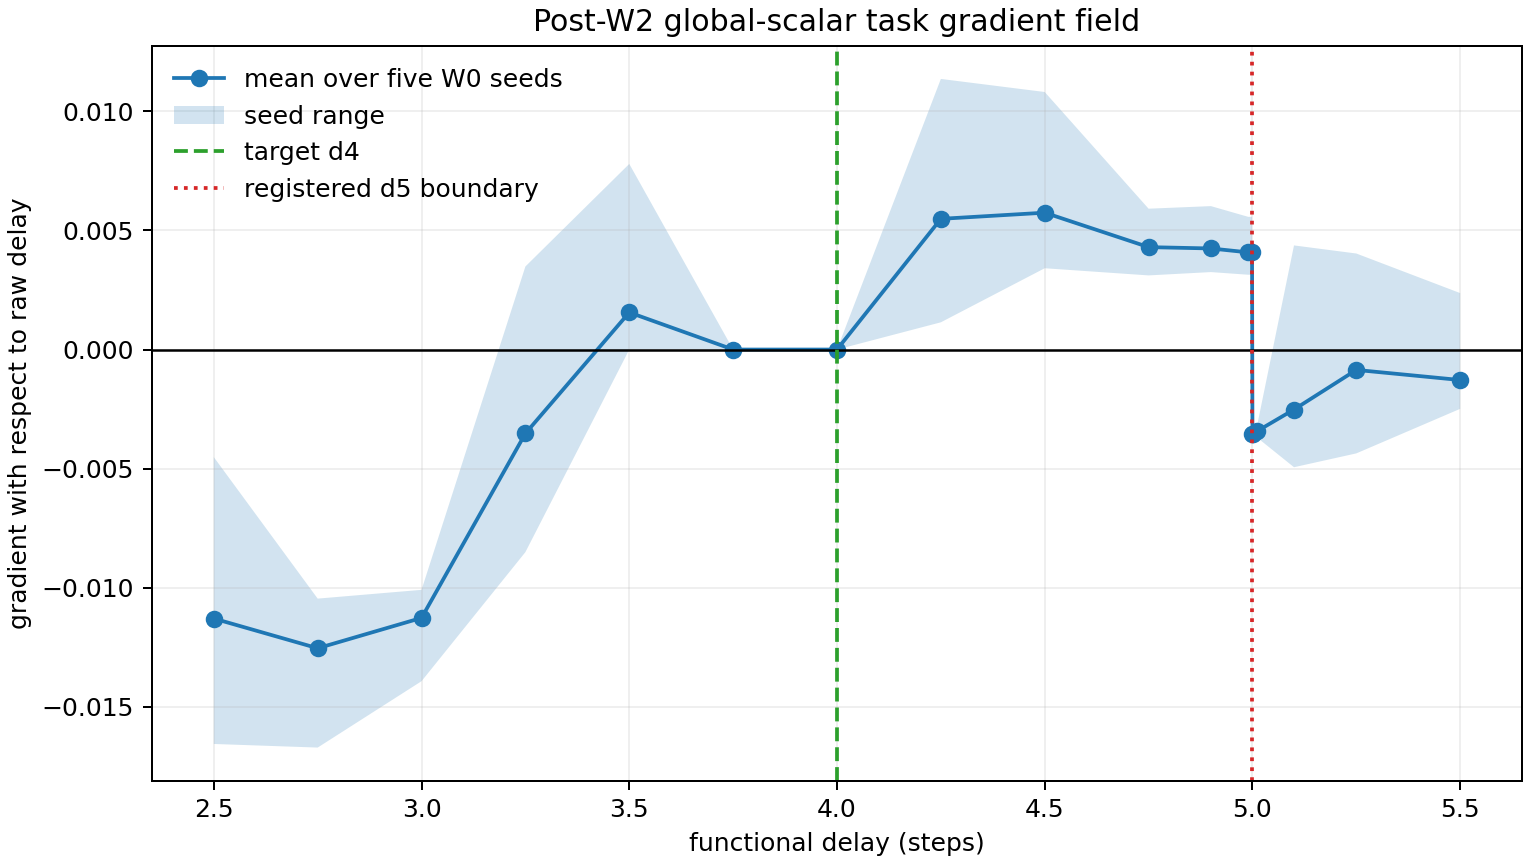

The table this chart was drawn from, first rows:
delay_steps, seed, raw_task_gradient, target_directed, nonzero, exact_interface_patterns, updates, formal_cell
2.5, 2503, -0.01656, True, True, 0, 0, False
2.5, 2521, -0.004519, True, True, 0, 0, False
2.5, 2539, -0.01099, True, True, 0, 0, False
2.5, 2551, -0.01123, True, True, 0, 0, False
2.5, 2579, -0.01318, True, True, 0, 0, False
2.75, 2503, -0.01672, True, True, 0, 0, False
2.75, 2521, -0.01169, True, True, 0, 0, False
2.75, 2539, -0.01046, True, True, 0, 0, False
2.75, 2551, -0.01123, True, True, 0, 0, False
2.75, 2579, -0.01263, True, True, 0, 0, False
3.0, 2503, -0.01393, True, True, 0, 0, False
3.0, 2521, -0.01083, True, True, 0, 0, False
3.0, 2539, -0.01009, True, True, 0, 0, False
3.0, 2551, -0.01117, True, True, 0, 0, False
3.0, 2579, -0.01033, True, True, 0, 0, False
3.25, 2503, -0.007993, True, True, 2, 0, False
3.25, 2521, 0.003489, False, True, 1, 0, False
3.25, 2539, -0.006183, True, True, 1, 0, False
3.25, 2551, 0.001577, False, True, 0, 0, False
3.25, 2579, -0.008507, True, True, 2, 0, False
3.5, 2503, 0.0, False, False, 4, 0, False
3.5, 2521, 0.007796, False, True, 3, 0, False
3.5, 2539, 0.0, False, False, 4, 0, False
3.5, 2551, 0.0, False, False, 4, 0, False
3.5, 2579, 0.0, False, False, 4, 0, False
3.75, 2503, 0.0, False, False, 4, 0, False
3.75, 2521, 0.0, False, False, 4, 0, False
3.75, 2539, 0.0, False, False, 4, 0, False
3.75, 2551, 0.0, False, False, 4, 0, False
3.75, 2579, 0.0, False, False, 4, 0, False
4.0, 2503, 0.0, False, False, 4, 0, False
4.0, 2521, 0.0, False, False, 4, 0, False
4.0, 2539, 0.0, False, False, 4, 0, False
4.0, 2551, 0.0, False, False, 4, 0, False
4.0, 2579, 0.0, False, False, 4, 0, False
4.25, 2503, 0.00244, True, True, 2, 0, False
4.25, 2521, 0.01136, True, True, 2, 0, False
4.25, 2539, 0.001144, True, True, 3, 0, False
4.25, 2551, 0.01065, True, True, 3, 0, False
4.25, 2579, 0.001847, True, True, 2, 0, False
4.5, 2503, 0.006279, True, True, 0, 0, False
4.5, 2521, 0.01082, True, True, 0, 0, False
4.5, 2539, 0.003414, True, True, 0, 0, False
4.5, 2551, 0.003979, True, True, 0, 0, False
4.5, 2579, 0.004249, True, True, 0, 0, False
4.75, 2503, 0.005915, True, True, 0, 0, False
4.75, 2521, 0.003392, True, True, 0, 0, False
4.75, 2539, 0.003114, True, True, 0, 0, False
4.75, 2551, 0.004204, True, True, 0, 0, False
4.75, 2579, 0.00488, True, True, 0, 0, False
4.9, 2503, 0.006023, True, True, 0, 0, False
4.9, 2521, 0.003669, True, True, 0, 0, False
4.9, 2539, 0.003253, True, True, 0, 0, False
4.9, 2551, 0.003594, True, True, 0, 0, False
4.9, 2579, 0.004687, True, True, 0, 0, False
4.99, 2503, 0.005572, True, True, 0, 0, False
4.99, 2521, 0.003659, True, True, 0, 0, False
4.99, 2539, 0.003141, True, True, 0, 0, False
4.99, 2551, 0.00337, True, True, 0, 0, False
4.99, 2579, 0.004661, True, True, 0, 0, False
... 35 more rows
